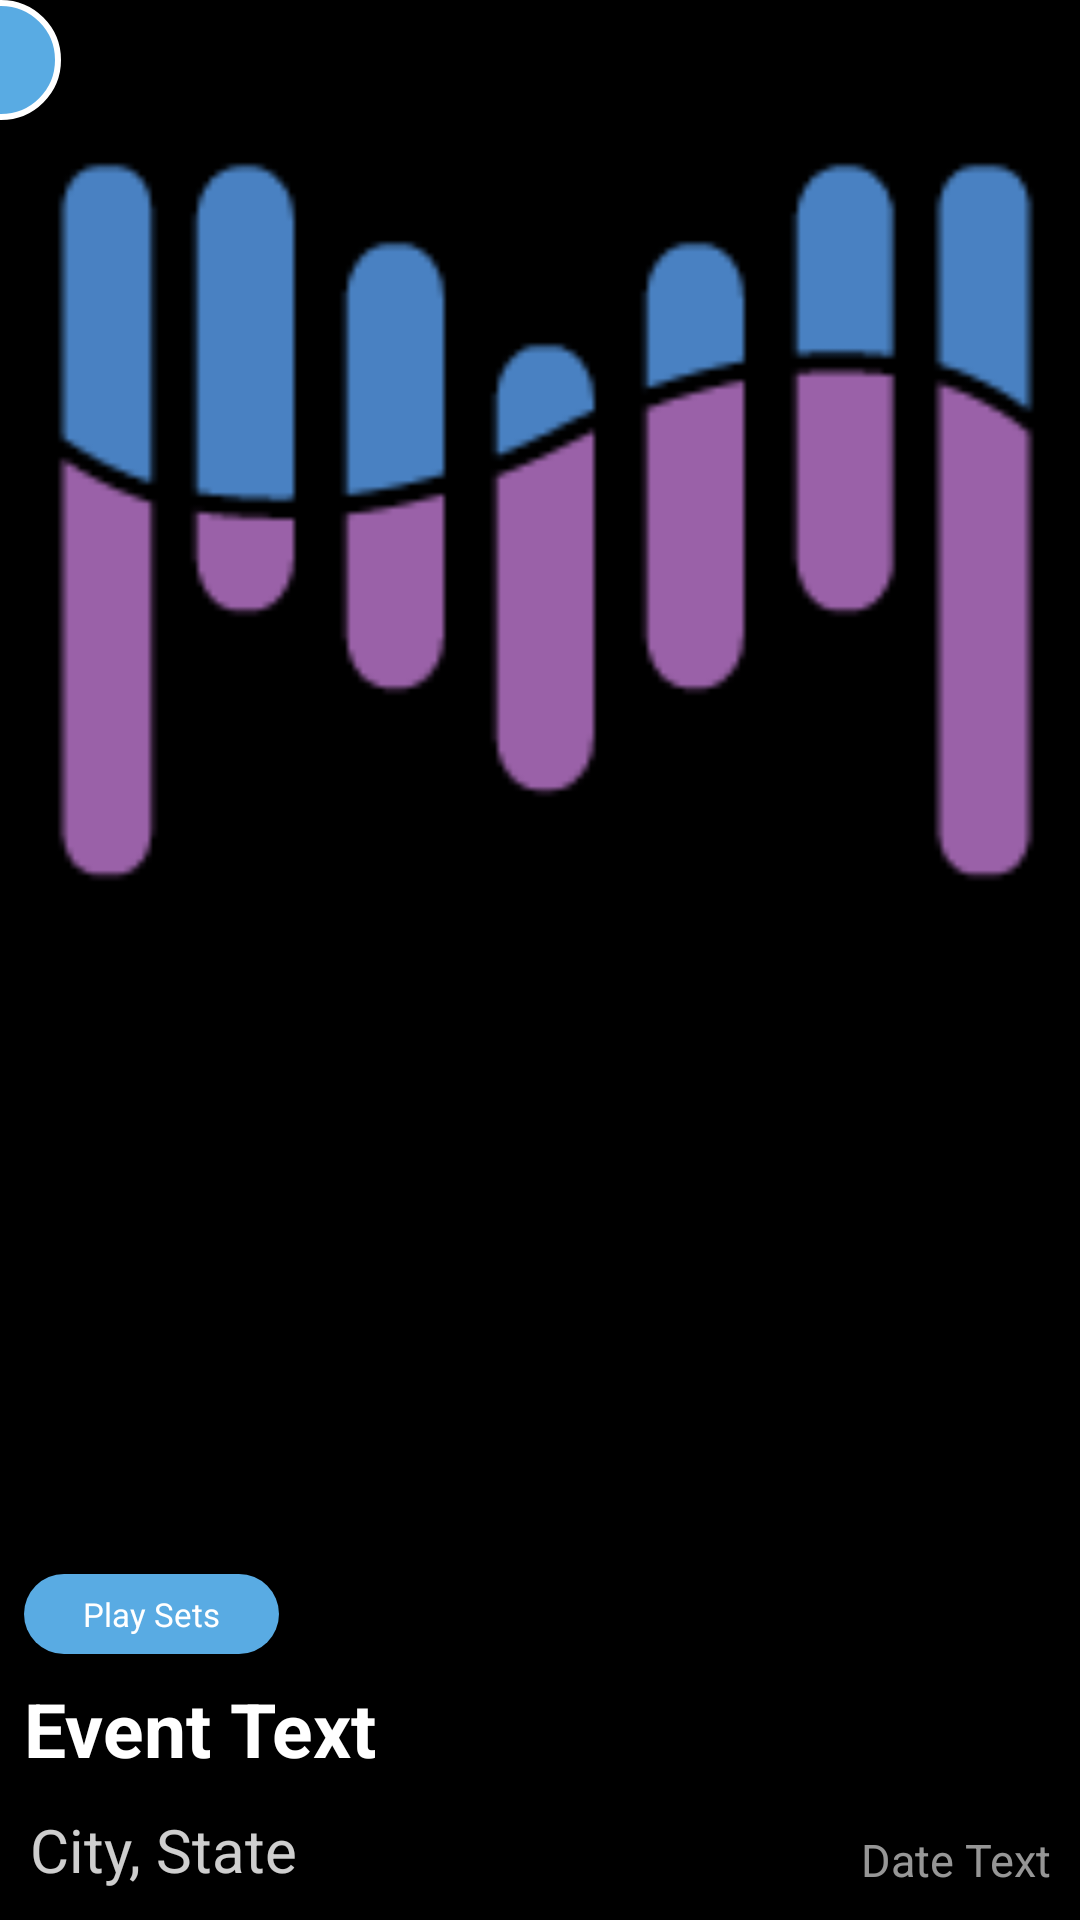

Layout XML and referenced resources for this Android screen:
<!-- AndroidManifest.xml: application theme SetMine -->
<!-- res/layout/event_tile_recent.xml -->
<?xml version="1.0" encoding="utf-8"?>
<RelativeLayout xmlns:android="http://schemas.android.com/apk/res/android"
    android:layout_width="match_parent"
    android:layout_height="350dp"
    android:background="#ff000000"
    android:clipToPadding="false"
    android:descendantFocusability="blocksDescendants">

    <ImageView
        android:layout_width="match_parent"
        android:layout_height="350dp"
        android:id="@+id/image"
        android:src="@drawable/logo"
        android:layout_alignParentStart="true"
        android:layout_centerHorizontal="true"
        android:scaleType="centerCrop"/>

    <RelativeLayout
        android:clipChildren="true"
        android:layout_width="wrap_content"
        android:layout_height="200dp"
        android:id="@+id/infoContainer"
        android:layout_alignParentBottom="true"
        android:background="@drawable/transparent_gradient">

        <LinearLayout
            android:orientation="horizontal"
            android:id="@+id/cityDateContainer"
            android:layout_width="match_parent"
            android:layout_height="wrap_content"
            android:layout_alignParentBottom="true"
            android:baselineAligned="false"
            android:padding="10dp">

            <TextView
                android:layout_width="0dp"
                android:layout_height="wrap_content"
                android:textAppearance="?android:attr/textAppearanceMedium"
                android:text="City, State"
                android:id="@+id/city"
                android:textColor="#ddeeeeee"
                android:layout_gravity="bottom"
                android:layout_weight=".6"
                android:textSize="20sp"
                android:singleLine="true"
                android:ellipsize="marquee"
                android:marqueeRepeatLimit ="marquee_forever"
                android:scrollHorizontally="true"
                android:focusable="true"
                android:paddingRight="5dp"/>

            <TextView
                android:layout_width="0dp"
                android:layout_height="wrap_content"
                android:textAppearance="?android:attr/textAppearanceMedium"
                android:text="Date Text"
                android:id="@+id/date"
                android:textColor="#bbcccccc"
                android:layout_gravity="bottom|right"
                android:gravity="right"
                android:layout_weight=".4"
                android:textSize="15sp"
                android:singleLine="true"
                android:ellipsize="marquee"
                android:marqueeRepeatLimit ="marquee_forever"
                android:scrollHorizontally="true"
                android:focusable="true"
                android:paddingLeft="5dp"/>

        </LinearLayout>

        <TextView
            android:layout_width="match_parent"
            android:layout_height="wrap_content"
            android:textAppearance="?android:attr/textAppearanceLarge"
            android:text="Event Text"
            android:id="@+id/event"
            android:layout_above="@id/cityDateContainer"
            android:layout_alignParentStart="true"
            android:textColor="#ffffff"
            android:textSize="25sp"
            android:textStyle="bold"
            android:singleLine="true"
            android:ellipsize="marquee"
            android:marqueeRepeatLimit ="marquee_forever"
            android:paddingBottom="0dp"
            android:paddingLeft="8dp"
            android:paddingTop="8dp"
            android:paddingRight="8dp" />

        <LinearLayout
            android:orientation="vertical"
            android:layout_width="wrap_content"
            android:layout_height="wrap_content"
            android:paddingStart="8dp"
            android:layout_above="@id/event">

            <TextView
                android:layout_width="85dp"
                android:layout_height="wrap_content"
                android:textAppearance="?android:attr/textAppearanceSmall"
                android:text="@string/recent_tag"
                android:id="@+id/type"
                android:textColor="#ffffff"
                android:gravity="center"
                android:padding="6dp"
                android:background="@drawable/recent_tag"
                android:textSize="11sp"/>
        </LinearLayout>

    </RelativeLayout>

    <ImageView
        android:layout_width="wrap_content"
        android:layout_height="wrap_content"
        android:src="@drawable/blue_node"
        android:layout_alignParentTop="true"
        android:layout_alignParentLeft="true"
        android:layout_marginLeft="-20dp"
        android:id="@+id/node"/>

</RelativeLayout>
<!-- resources referenced by this layout -->
<resources>
  <!-- drawable blue_node (drawable) -->
  <?xml version="1.0" encoding="utf-8"?>
  <shape xmlns:android="http://schemas.android.com/apk/res/android" android:shape="oval" >
  
      <solid android:color="@color/setmine_blue"></solid>
      <size android:height="40dp"
          android:width="40dp"></size>
      <stroke
          android:width="2dp"
          android:color="#FFFFFFFF" />
  
  </shape>
  <!-- drawable logo: png bitmap (drawable, 2195 bytes) -->
  <!-- drawable recent_tag (drawable) -->
  <?xml version="1.0" encoding="utf-8"?>
  <shape xmlns:android="http://schemas.android.com/apk/res/android"
      android:shape="rectangle">
  
      <corners android:radius="1000dp"></corners>
  
      <solid android:color="@color/setmine_blue"></solid>
  
  </shape>
  <!-- drawable transparent_gradient (drawable) -->
  <?xml version="1.0" encoding="utf-8"?>
  <selector xmlns:android="http://schemas.android.com/apk/res/android">
      <item>
          <shape>
              <gradient
                  android:angle="90"
                  android:startColor="#EE000000"
                  android:endColor="#00000000"
                  android:type="linear" />
          </shape>
      </item>
  </selector>
  <string name="recent_tag">Play Sets</string>
  <style name="SetMine" parent="android:Theme.Holo">
          
          <item name="android:windowActionBarOverlay">false</item>
          <item name="android:actionBarStyle">@style/CustomActionBar</item>
          <item name="android:windowActionBar">true</item>
      </style>
  <color name="setmine_blue">#FF59ABE3</color>
  <style name="CustomActionBar" parent="@android:style/Widget.Holo.Light.ActionBar.Solid.Inverse">
          <item name="android:background">@color/setmine_blue</item>
          <item name="android:displayOptions">disableHome</item>
      </style>
</resources>
